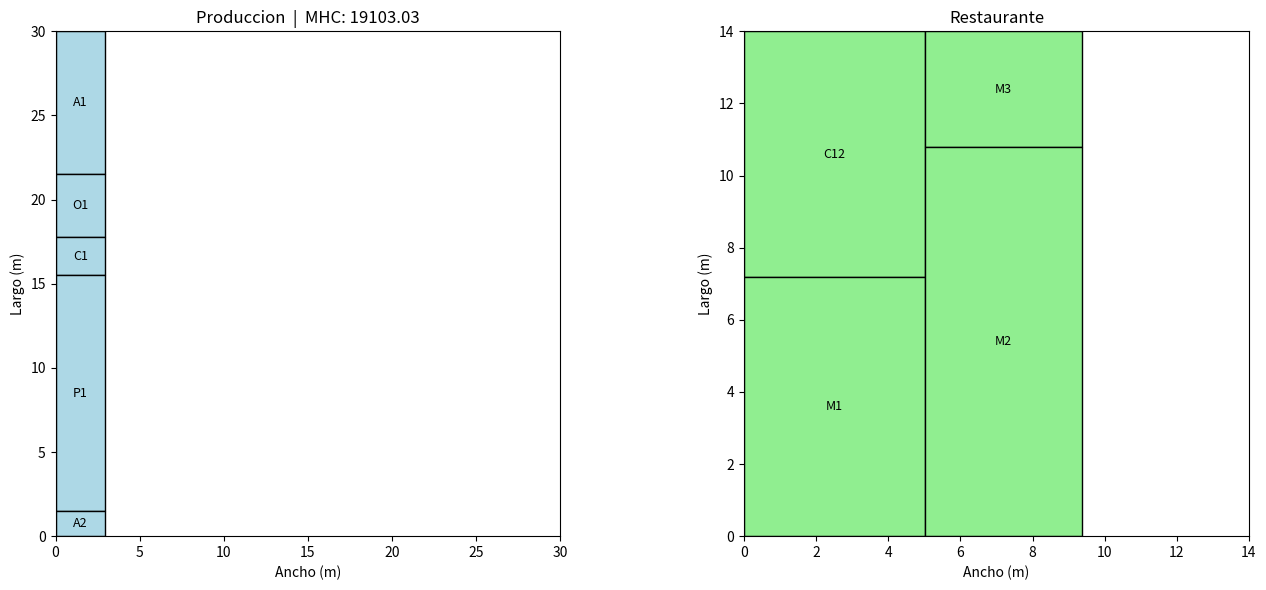

Here is the Python script that generated this plot:
#para hoy 8/4/2026:
#1. crear clase Departamentos y agregar datos del excel como variable de clase en Genoma
#2. convertir los datos en clase Departamentos (atributos: codigo, nombre, area, ancho, alto, centroide X y centroide Y)
#3. refactorizar el classmethod  y __repr__ para que use los datos de las nuevas variables de clase
#4. perdirle review a chatgpt y empezar a programar el method calcular_fitness()

import random 
import copy
import matplotlib.pyplot as plt
import matplotlib.patches as patches
class Departamento:

    def __init__(self, codigo, nombre, area, indice):
        self.codigo = codigo
        self.nombre = nombre
        self.area = area
        self.indice = indice
        self.ancho = None
        self.alto =  None
        self.centroide_x = None
        self.centroide_y = None

    def __repr__(self):

        if self.ancho is None:
            ancho_dp = '---'
        else:
            ancho_dp = round(self.ancho, 3)

        if self.alto is None:
            alto_dp = '---'
        else:
            alto_dp = round(self.alto, 3)
            
        if self.centroide_x is None:
            centroide_x_dp = '---'
        else:
            centroide_x_dp = round(self.centroide_x, 3)
        
        if self.centroide_y is None:
            centroide_y_dp = '---'
        else:
            centroide_y_dp = round(self.centroide_y, 3)
            
        return f"""
        Depto({self.codigo} | area: {self.area} | ancho: {ancho_dp} | alto: {alto_dp}
        centroide_x: {centroide_x_dp} | centroide_y: {centroide_y_dp})"""

class Genoma:
    #variables de clase a convertir en clase "Departamento"
    produccion = [
        Departamento('P1', 'Producción',     41.5552, 0),
        Departamento('C1', 'Cocción',        6.6795,  1),
        Departamento('A1', 'Almacenamiento', 25.2095, 2),
        Departamento('O1', 'Oficina',        11.1112, 3),
        Departamento('A2', 'Almacén gaseosa',4.42,    4)
    ]   

    restaurante = [
        Departamento('C12','Cocina',    34.1648,  5),
        Departamento('M1', 'Comedor 1', 35.937,   6),
        Departamento('M2', 'Comedor 2', 47.0744,  7),
        Departamento('M3', 'Comedor 3', 13.94,    8)
    ]

    #variable global de clase para calcular distancias y obtener fitness
    largo_produccion = 30
    largo_restaurante = 14
    distancia_instalaciones = 43
    relacion_aspecto_maxima = 4
    matriz_flujos = [
    [ 0, 45, 45, 0, 0, 135, 0, 0, 0 ],
    [ 90, 0, 0, 0, 0, 0, 0, 0, 0 ],
    [ 135, 80, 0, 0, 0, 10, 0, 0, 0 ],
    [ 1, 1, 1, 0, 1, 1, 1, 1, 1 ],
    [ 0, 0, 0, 0, 0, 40, 0, 0, 0 ],
    [ 0, 0, 15, 0, 0, 0, 90, 75, 45 ],
    [ 0, 0, 0, 0, 0, 0, 0, 0, 0 ],
    [ 0, 0, 0, 0, 0, 0, 0, 0, 0 ],
    [ 0, 0, 0, 0, 0, 0, 0, 0, 0 ]
    ]

    def __init__(self, deptos_produccion, quiebres_produccion, 
                       deptos_restaurante, quiebres_restaurante, fitness = None):

        self.deptos_produccion = deptos_produccion
        self.deptos_restaurante = deptos_restaurante
        self.quiebres_produccion = quiebres_produccion
        self.quiebres_restaurante = quiebres_restaurante
        self.fitness = fitness

    @classmethod
    def generar_genoma(cls):

        permutacion_produccion = random.sample(cls.produccion, len(cls.produccion))
        permutacion_produccion = [copy.deepcopy(d) for d in permutacion_produccion]
        quiebres_produccion = [random.randint(0,1) for _ in range(len(cls.produccion)-1)]
        
        permutacion_restaurante =  random.sample(cls.restaurante, len(cls.restaurante))
        permutacion_restaurante = [copy.deepcopy(d) for d in permutacion_restaurante]
        quiebres_restaurante = [random.randint(0,1) for _ in range(len(cls.restaurante)-1)]
            
        return  cls(permutacion_produccion, quiebres_produccion, permutacion_restaurante, quiebres_restaurante)


    def generar_bahias(self, departamentos, quiebres):
        
        bahias = []
        bahia_actual = []   
        for i in range(len(departamentos)):
            bahia_actual.append(departamentos[i])
            if i < len(quiebres) and quiebres[i] == 1:
                bahias.append(bahia_actual)
                bahia_actual = []
        if bahia_actual:
            bahias.append(bahia_actual)
        return bahias

    def calcular_anchos_altos(self, bahias_produccion, bahias_restaurante):
        
        #produccion
        for bahia in bahias_produccion:
            suma_areas = 0
            for depto in bahia:
                suma_areas += depto.area
            ancho_bahia = suma_areas/self.largo_produccion

            for depto in bahia:
                depto.ancho = ancho_bahia
                depto.alto = depto.area/ancho_bahia
        
        #restaurante
        for bahia in bahias_restaurante:
            suma_areas = 0
            for depto in bahia:
                suma_areas += depto.area
            ancho_bahia = suma_areas/self.largo_restaurante

            for depto in bahia:
                depto.ancho = ancho_bahia
                depto.alto = depto.area/ancho_bahia
    
    def calcular_centroides(self, bahias_produccion, bahias_restaurante):

        #calculo de centroides de produccion (el unico cambio es en la variable "largo" usada)
        borde_izq = 0
        for bahia in bahias_produccion:
            ancho_actual = bahia[0].ancho
            borde_sup = self.largo_produccion

            for depto in bahia:
                depto.centroide_x = borde_izq + ancho_actual/2
                depto.centroide_y = borde_sup - depto.alto/2
                borde_sup -= depto.alto
            
            borde_izq += ancho_actual

        #calculo de centroides en el restaurante
        borde_izq = 0
        for bahia in bahias_restaurante:
            ancho_actual = bahia[0].ancho
            borde_sup = self.largo_restaurante

            for depto in bahia:
                depto.centroide_x = borde_izq + ancho_actual/2
                depto.centroide_y = borde_sup - depto.alto/2
                borde_sup -= depto.alto          
                
            borde_izq += ancho_actual

    def calcular_costo(self):
        #se agrupan todos los departamentos en una sola variable para que permita hacer el calculo de costo 
        # por parejas
        total_departamentos = self.deptos_produccion + self.deptos_restaurante
        costo = 0

        #se itera sobre cada departamento de cada instalacion
        for depto_i in total_departamentos:
            for depto_j in total_departamentos:
                if depto_i is depto_j: #se agrega este condicional en caso de que la pareja de deptos sean los mismo
                    continue 
                
                #calculo de distancia usando el atributo .centroide
                distancia = abs(depto_i.centroide_x - depto_j.centroide_x) 
                + abs(depto_i.centroide_y - depto_j.centroide_y)

                #verificacion de si los deptos estan en la misma instalacion usando el atributo indice
                # los deptos de produccion tiene indices de 0 a 4 por tanto si no tienen el mismo .indice
                # son de instalaciones distintas, por tanto se suma la distancia entre cada instalacion
                mismo_espacio = (depto_i.indice <= 4) == (depto_j.indice <= 4)
                if not mismo_espacio:
                    distancia += self.distancia_instalaciones      

                #se encuentra el flujo entre el par de deptos usando el .indice ya que cada pareja representa una fila
                # y una columna
                flujo = self.matriz_flujos[depto_i.indice][depto_j.indice]

                costo += flujo * distancia
        
        return costo

    def calcular_penalizacion(self, costo):
        
        total_departamentos = self.deptos_produccion + self.deptos_restaurante
        #acumulador de los deptos que no cumplan la restriccion de relacion de aspecto
        deptos_subtimos = 0

        #iteramos sobre cada depto de ambas instalaciones sin condicionao
        for depto in total_departamentos:
            #definimso la variable de relacion de aspecto para cada depto haciendo el calculo del ancho y alto mas largo entre el mas costo
            #si la relacion de aspecto del depto es mayor al de la restriccion sumamos 1 al acumulador
            relacion_aspecto = max(depto.ancho, depto.alto) / min(depto.ancho, depto.alto)
            if relacion_aspecto > self.relacion_aspecto_maxima:
                deptos_subtimos += 1
        #aumentamos el valor del fitness haciendo al individuo suboptimo por romper mucho la restriccion
        fitness = costo + (deptos_subtimos**3) * costo

        return fitness

    def calcular_fitness(self):
        
        bahias_prod = self.generar_bahias(
            self.deptos_produccion, 
            self.quiebres_produccion
        )

        bahias_rest = self.generar_bahias(
            self.deptos_restaurante, 
            self.quiebres_restaurante
        )
    
        self.calcular_anchos_altos(bahias_prod, bahias_rest)
        self.calcular_centroides(bahias_prod, bahias_rest)
        
        mhc = self.calcular_costo()
        self.fitness = self.calcular_penalizacion(mhc)
    
    def __repr__(self):

        codigos_prod = []
        for depto in self.deptos_produccion:
            codigos_prod.append(depto.codigo)
    
        bahias_prod = self.generar_bahias(self.deptos_produccion, 
        self.quiebres_produccion)

        texto_bahias_prod = ''
        for i, bahia in enumerate(bahias_prod):
            texto_bahias_prod += f" bahia {i+1}:\n"
            for depto in bahia:
                texto_bahias_prod += f"     {depto}\n"

        
        codigos_rest = []
        for depto in self.deptos_restaurante:
            codigos_rest.append(depto.codigo)

        bahias_rest = self.generar_bahias(self.deptos_restaurante, 
        self.quiebres_restaurante)

        texto_bahias_rest = ''
        for i, bahia in enumerate(bahias_rest):
            texto_bahias_rest += f"bahia {i+1}:\n"
            for depto in bahia:
                texto_bahias_rest += f"{depto}\n"

        if self.fitness is None:
            fitness_txt = "sin evaluar"
        else:
            fitness_txt = round(self.fitness, 3)

        return f"""
        PRODUCCION-----------
        permutacion: {codigos_prod}
        quiebres:    {self.quiebres_produccion}
        bahias:      {texto_bahias_prod}
        RESTAURANTE----------
        permutacion: {codigos_rest}
        quiebres:    {self.quiebres_restaurante}
        bahias:      {texto_bahias_rest}
        FITNESS--------------

        {fitness_txt}
        ---------------------
        """

class Poblacion:
    
    def __init__(self, tamaño_poblacion):
        self.genomas = []
        self.generacion = 0 
        self.mejor_genoma = None
        self.mejor_generacion = None
        self.tamaño_poblacion = tamaño_poblacion

    @classmethod
    def generar_poblacion(cls, tamaño):
        #crea un objto Poblacion el cual es una lista de objetos Genoma y las guarda en el atributo genomas
        # la cantidad de genomas depende de cls.tamaño
        poblacion = cls(tamaño)
        for _ in range(poblacion.tamaño_poblacion):
            genoma = Genoma.generar_genoma()
            genoma.calcular_fitness()
            poblacion.genomas.append(genoma)

        #for loop que itera sobre el fitness de los genomas de la poblacion y devuelve el que tenga el mejor fitness
        # empiieza iterando sobre el primer genoma de la pobalcion  
        mejor_genoma = poblacion.genomas[0]
        for genoma in poblacion.genomas:
            if genoma.fitness < mejor_genoma.fitness:
                mejor_genoma = genoma

        #se asigna el atributo de la clase .mejor_genoma con el genoma que tenga el mejor fitness el cual devuelve el for loop anterior
        #se asigna el atributo .mejor_generacion con la generacion del genoma que tenga el mejor fitness
        poblacion.mejor_genoma = mejor_genoma
        poblacion.mejor_generacion = poblacion.generacion

        return poblacion
        
    def seleccion(self, k=3):
        #iteramos sobre el largo de la poblacion elegiendo genomas aleatorias en grupos de 3 en 3
        #creamos una lista de los genomas seleccionados al azar con random.sample
        padres = []
        for _ in range(self.tamaño_poblacion):
            candidatos = random.sample(self.genomas, k)
            #hacemos una comparacion de fitness de los genomas y agregamos a padres solo los mejores
            ganador = candidatos[0]
            for candidato in candidatos:
                if candidato.fitness < ganador.fitness:
                    ganador = candidato
                    padres.append(ganador)
            return padres
        
    def cruce(self, padre1, padre2):
        #los parametros padre1 y padre2 son genomas/ objetos de la clase poblacion -> poblacion.genoma[0] o pobalcion.genoma[1] 
        #la funcion devuelve : hijo = poblacion.cruce(padre1, padre2)

        #PRODUCCION
        #se crean los indices de corte con random para el vector de produccion
        indices_prod = [random.randint(0,5) for i in range(2)]
        corte1_prod = min(indices_prod) 
        corte2_prod = max(indices_prod)
        
        segmento_produccion = padre1.deptos_produccion[corte1_prod:corte2_prod]
        codigos_segmento_produccion = [d.codigo for d in segmento_produccion]

        restantes_produccion = []
        for i in range(len(padre1.deptos_produccion)):
            indice_circular_produccion = (corte2_prod + i) % len(padre1.deptos_produccion)
            depto_prod = padre2.deptos_produccion[indice_circular_produccion]
            if depto_prod.codigo not in codigos_segmento_produccion:
                restantes_produccion.append(depto_prod)

        hijo_deptos_prod = [None] * len(padre1.deptos_produccion)
        hijo_deptos_prod[corte1_prod:corte2_prod] = segmento_produccion

        j = 0
        for i in range(len(padre1.deptos_produccion)):
            if hijo_deptos_prod[i] is None:
                hijo_deptos_prod[i] = restantes_produccion[j]
                j += 1
        
        hijo_deptos_prod = [copy.deepcopy(d) for d in hijo_deptos_prod]

        punto_prod = random.randint(0,len(padre1.quiebres_produccion))
        hijo_quiebres_prod = padre1.quiebres_produccion[:punto_prod] + padre2.quiebres_produccion[punto_prod:]        
        

        #RESTAURANTE----------------------------------------------------------------------------------
        #se crean los indices de los puntos de corte con random y vector de permutacion de restaurantes
        indices_rest = [random.randint(0,4) for i in range(2)]
        corte1_rest = min(indices_rest)
        corte2_rest = max(indices_rest)
        
        
        segmento_restaurante = padre1.deptos_restaurante[corte1_rest:corte2_rest]
        codigos_segmento_restaurante = [d.codigo for d in segmento_restaurante]

        restantes_restaurante = []
        for i in range(len(padre1.deptos_restaurante)):
            indice_circular_restaurante = (corte2_rest + i) % len(padre1.deptos_restaurante)
            depto_restaurante = padre2.deptos_restaurante[indice_circular_restaurante]
            if depto_restaurante.codigo not in codigos_segmento_restaurante:
                restantes_restaurante.append(depto_restaurante)

        hijo_deptos_rest = [None] * len(padre1.deptos_restaurante)
        hijo_deptos_rest[corte1_rest:corte2_rest] = segmento_restaurante

        k = 0
        for i in range(len(padre1.deptos_restaurante)):
            if hijo_deptos_rest[i] is None:
                hijo_deptos_rest[i] = restantes_restaurante[k]
                k += 1
        
        hijo_deptos_rest = [copy.deepcopy(d) for d in hijo_deptos_rest]

        punto_rest = random.randint(0,len(padre1.quiebres_restaurante))
        hijo_quiebres_rest = padre1.quiebres_restaurante[:punto_rest] + padre2.quiebres_restaurante[punto_rest:]

        return Genoma(
            hijo_deptos_prod,
            hijo_quiebres_prod,
            hijo_deptos_rest,
            hijo_quiebres_rest
        )

    def mutacion(self, genoma):
        #hacer swap de codigos en posicion random para vector permutacion de produccion 
        #flip de elementos en vector de quiebres para produccion
        aleatorio_swap_prod = random.random()
        aleatorio_flip_prod = random.random()
        aleatorio_swap_rest = random.random()
        aleatorio_flip_rest = random.random()

        probabilidad_swap_produccion = 0.2
        probabilidad_flip_produccion = 0.5
        probabilidad_swap_restaurante = 0.2
        probabilidad_flip_restaurante = 0.3

        #PRODUCCION
        #swap
        if aleatorio_swap_prod < probabilidad_swap_produccion:
            pos_i_produccion = random.randint(0, len(genoma.deptos_produccion)-1)
            pos_j_produccion = random.randint(0, len(genoma.deptos_produccion)-1)
            genoma.deptos_produccion[pos_i_produccion], genoma.deptos_produccion[pos_j_produccion] = \
            genoma.deptos_produccion[pos_j_produccion], genoma.deptos_produccion[pos_i_produccion]
            
        #flip
        if aleatorio_flip_prod < probabilidad_flip_produccion:
            pos_produccion = random.randint(0, len(genoma.quiebres_produccion)-1)
            if genoma.quiebres_produccion[pos_produccion] == 0:
                genoma.quiebres_produccion[pos_produccion] = 1
            else:
                genoma.quiebres_produccion[pos_produccion] = 0

        #RESTAURANTE
        #swap
        if aleatorio_swap_rest < probabilidad_swap_restaurante:
            pos_i_restaurante = random.randint(0, len(genoma.deptos_restaurante)-1)
            pos_j_restaurante = random.randint(0, len(genoma.deptos_restaurante)-1)
            genoma.deptos_restaurante[pos_i_restaurante], genoma.deptos_restaurante[pos_j_restaurante] = \
            genoma.deptos_restaurante[pos_j_restaurante], genoma.deptos_restaurante[pos_i_restaurante] 

        #flip            
        if aleatorio_flip_rest < probabilidad_flip_restaurante:
            pos_restaurante = random.randint(0, len(genoma.quiebres_restaurante)-1)
            if genoma.quiebres_restaurante[pos_restaurante] == 0:
                genoma.quiebres_restaurante[pos_restaurante] = 1
            else:
                genoma.quiebres_restaurante[pos_restaurante] = 0

    def reemplazo(self, hijos):

        todos = self.genomas + hijos
        todos.sort(key = lambda genoma: genoma.fitness)
        self.genomas = todos[:self.tamaño_poblacion]


    def busqueda_local_gwo(self, n_iteraciones = 10, theta = 0.4):
        #busqueda de nuevas soluciones 
        alfa = self.genomas[0] 
        beta = self.genomas[1]
        delta = self.genomas[2]

        for lider in [alfa, beta, delta]:
            tamaño_movimientos_prod = max(1, int(len(lider.deptos_produccion) * theta))
            tamaño_movimientos_rest = max(1, int(len(lider.deptos_restaurante) * theta))

            for _ in range(n_iteraciones):
                vecino = copy.deepcopy(lider)
                pos_prod = random.randint(0,len(vecino.quiebres_produccion)-1)
                pos_rest = random.randint(0,len(vecino.quiebres_restaurante)-1)

                #para produccion
                for _ in range(tamaño_movimientos_prod):
                    if random.random() < 0.5:   
                        i = random.randint(0, len(vecino.deptos_produccion)-1)
                        j = random.randint(0, len(vecino.deptos_produccion)-1)
                        vecino.deptos_produccion[i], vecino.deptos_produccion[j] = \
                        vecino.deptos_produccion[j], vecino.deptos_produccion[i]

                    elif vecino.quiebres_produccion[pos_prod] == 0:
                        vecino.quiebres_produccion[pos_prod] = 1
                    else:
                        vecino.quiebres_produccion[pos_prod] = 0

                #para restaurante
                for _ in range(tamaño_movimientos_rest):
                    if random.random() < 0.5:
                        k = random.randint(0, len(vecino.deptos_restaurante)-1)
                        l = random.randint(0, len(vecino.deptos_restaurante)-1)
                        vecino.deptos_restaurante[k], vecino.deptos_restaurante[l] = \
                        vecino.deptos_restaurante[l], vecino.deptos_restaurante[k]

                    elif vecino.quiebres_restaurante[pos_rest] == 0:
                        vecino.quiebres_restaurante[pos_rest] = 1
                    else:
                        vecino.quiebres_restaurante[pos_rest] = 0

                
                vecino.calcular_fitness()

                if vecino.fitness < lider.fitness:
                    for i in range(len(self.genomas)):
                        if self.genomas[i] is lider:
                            self.genomas[i] = vecino
                            break
                    lider = vecino
            
        #---------------------------------------------
        #COMPORTAMIENTO DE ATAQUE
        for lider in [beta, delta]:
            #COMPORTAMIENTO PARA PRODUCCION
            for i in range(len(lider.deptos_produccion)):
                if lider.deptos_produccion[i].codigo != alfa.deptos_produccion[i].codigo:
                    vecino = copy.deepcopy(lider)

                    codigo_buscado_produccion = alfa.deptos_produccion[i].codigo
                    for j in range(len(vecino.deptos_produccion)):
                        if vecino.deptos_produccion[j].codigo == codigo_buscado_produccion:
                            posicion_j = j
                            break
                    vecino.deptos_produccion[i], vecino.deptos_produccion[posicion_j] = \
                    vecino.deptos_produccion[posicion_j], vecino.deptos_produccion[i]

                    vecino.calcular_fitness()
                    if vecino.fitness < lider.fitness:
                        for k in range(len(self.genomas)):
                            if self.genomas[k] is lider:
                                self.genomas[k] = vecino
                                break
                        lider = vecino

            #COMPORTAMIENTO PARA RESTAURANTE
            for i in range(len(lider.deptos_restaurante)):
                if lider.deptos_restaurante[i].codigo != alfa.deptos_restaurante[i].codigo:
                    vecino = copy.deepcopy(lider)

                    codigo_buscado_restaurante = alfa.deptos_restaurante[i].codigo
                    for j in range(len(vecino.deptos_restaurante)):
                        if vecino.deptos_restaurante[j].codigo == codigo_buscado_restaurante:
                            posicion_j = j
                            break
                    vecino.deptos_restaurante[i], vecino.deptos_restaurante[posicion_j] = \
                    vecino.deptos_restaurante[posicion_j], vecino.deptos_restaurante[i]

                    vecino.calcular_fitness()
                    if vecino.fitness < lider.fitness:
                        for k in range(len(self.genomas)):
                            if self.genomas[k] is lider:
                                self.genomas[k] = vecino
                                break
                        lider = vecino
                        
                             
    def actualizar_mejor(self):
        
        mejor_generacion_actual = self.genomas[0]
        if mejor_generacion_actual.fitness < self.mejor_genoma.fitness:
            self.mejor_genoma = mejor_generacion_actual
            self.mejor_generacion = self.generacion
         
    def ciclo_generacional(self, max_generaciones):

        while self.generacion < max_generaciones:
            padres = self.seleccion()

            hijos = []
            for i in range(0, len(padres)-1, 2):
                hijo = self.cruce(padres[i], padres[i+1])
                self.mutacion(hijo)
                hijo.calcular_fitness()
                hijos.append(hijo)
            
            self.reemplazo(hijos)
            self.busqueda_local_gwo()
            self.actualizar_mejor()
        
            self.generacion += 1

            if self.generacion % 10 == 0:
                print(self.generacion)
                print(self.mejor_genoma)

        return self.mejor_genoma

    
    def __repr__(self):

        mejor_fitness_txt = round(self.mejor_genoma.fitness, 3)
        mejor_generacion_txt = self.mejor_generacion
        mejor_genoma_txt = str(self.mejor_genoma)
    
        return f"""
        ===================
        POBLACION:
        ===================
        Generacion Actual: {self.generacion}
        Tamaño Poblacion : {self.tamaño_poblacion}
        -------------------
        Mejor_fitness : {mejor_fitness_txt}
        Encontrado en iteracion/generacion: {mejor_generacion_txt}
        -------------------
        MEJOR GENOMA:
        {mejor_genoma_txt}
        -------------------
        """ 
#-----------------------------------------------------------------------------------------
#VERIFICACIONES

#verificacion de que cada genoma (posible layout) se genera y tiene fitness (costo mhc)
#genoma = Genoma.generar_genoma()
#genoma.calcular_fitness()
#print(genoma)

#verificacion de la funcion que inicializa la poblacion
# devuelve automaticamente el mejor genoma de la poblacion gracias al repr method
#poblacion = Poblacion.generar_poblacion(10)
#print(poblacion)

#EJECUCION DEL ALGORITMO COMPLETO:
#parametros usados:
# tamaño de poblacion (cantidad de objetos genoma los cuales usa el algoritmo para iterar) = 30
# generaciones (iteraciones del algoritmo) = 100
# k (cantidad de hijos a seleccionar) = 3 
# probabilidad de mutacion (pobabilidad de alterar los vectores del genoma)= 0.2
# iteraciones del gw optimizer (veces que el algoritmo iterar para introducir aleatoriedad y no sobreoptimizar el algoritmo) = 10
# theta (cantidad de moficaciones al vector departamentos en el gw optimizer) = 0,4   

poblacion = Poblacion.generar_poblacion(100)
poblacion.ciclo_generacional(max_generaciones = 300)
print(f"Mejor Fitness:    {poblacion.mejor_genoma.fitness}")
print(f"Mejor Generacion: {poblacion.mejor_generacion}")
print(poblacion.mejor_genoma)
#-----------------------------------------------------------------------------------------

#VISUALIZACION
def visualizar_layout(poblacion):
    mejor = poblacion.mejor_genoma

    fig, (ax_prod, ax_rest) = plt.subplots(1, 2, figsize=(14, 6))

    # --- PRODUCCION ---
    for depto in mejor.deptos_produccion:
        esquina_x = depto.centroide_x - depto.ancho / 2
        esquina_y = depto.centroide_y - depto.alto / 2
        rect = patches.Rectangle(
            (esquina_x, esquina_y), depto.ancho, depto.alto,
            linewidth=1, edgecolor='black', facecolor='lightblue'
        )
        ax_prod.add_patch(rect)
        ax_prod.text(
            depto.centroide_x, depto.centroide_y, depto.codigo,
            ha='center', va='center', fontsize=9
        )

    ax_prod.set_xlim(0, Genoma.largo_produccion)
    ax_prod.set_ylim(0, Genoma.largo_produccion)
    ax_prod.set_aspect('equal')
    ax_prod.set_title(f'Produccion  |  MHC: {mejor.fitness:.2f}')
    ax_prod.set_xlabel('Ancho (m)')
    ax_prod.set_ylabel('Largo (m)')

    # --- RESTAURANTE ---
    for depto in mejor.deptos_restaurante:
        esquina_x = depto.centroide_x - depto.ancho / 2
        esquina_y = depto.centroide_y - depto.alto / 2
        rect = patches.Rectangle(
            (esquina_x, esquina_y), depto.ancho, depto.alto,
            linewidth=1, edgecolor='black', facecolor='lightgreen'
        )
        ax_rest.add_patch(rect)
        ax_rest.text(
            depto.centroide_x, depto.centroide_y, depto.codigo,
            ha='center', va='center', fontsize=9
        )

    ax_rest.set_xlim(0, Genoma.largo_restaurante)
    ax_rest.set_ylim(0, Genoma.largo_restaurante)
    ax_rest.set_aspect('equal')
    ax_rest.set_title('Restaurante')
    ax_rest.set_xlabel('Ancho (m)')
    ax_rest.set_ylabel('Largo (m)')

    plt.tight_layout()
    plt.show()

visualizar_layout(poblacion)
